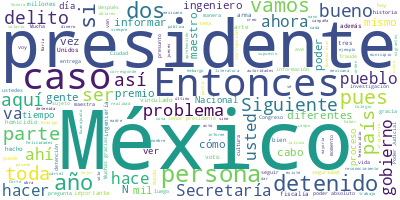

Source data for this figure (header and first rows):
Participante, Texto, Sentimiento, Palabras, Dia, Mes, Anio
PRESIDENTE ANDRES MANUEL LOPEZ OBRADOR, Muy buenos días., 0.0, 3, 17, 11, 2022
PRESIDENTE ANDRES MANUEL LOPEZ OBRADOR, Bueno, en esta ocasión nos da mucho gust…, 0.0, 44, 17, 11, 2022
PRESIDENTE ANDRES MANUEL LOPEZ OBRADOR, Se ha estado demorando esta entrega por …, 0.0, 76, 17, 11, 2022
PRESIDENTE ANDRES MANUEL LOPEZ OBRADOR, Me piden a veces que no tarde tanto, por…, 0.0, 53, 17, 11, 2022
PRESIDENTE ANDRES MANUEL LOPEZ OBRADOR, Entonces, bienvenidos todas, todos., 0.0, 4, 17, 11, 2022
PRESIDENTE ANDRES MANUEL LOPEZ OBRADOR, Al final, vamos a dar a conocer una secc…, 0.0, 60, 17, 11, 2022
PRESIDENTE ANDRES MANUEL LOPEZ OBRADOR, Entonces, vamos a darle la palabra a qui…, 0.0, 14, 17, 11, 2022
MODERADOR, Buenos días. Bienvenidos a la ceremonia …, 0.0, 42, 17, 11, 2022
MODERADOR, Es un gusto para la secretaría de Cultur…, 0.0, 41, 17, 11, 2022
MODERADOR, Corresponde el premio en la disciplina d…, 0.0, 22, 17, 11, 2022
MODERADOR, En el campo 3, de historia, ciencias soc…, 0.0, 48, 17, 11, 2022
MODERADOR, En el campo 4, de artes y tradiciones po…, 0.0, 23, 17, 11, 2022
MODERADOR, Un reconocimiento especial a la maestra …, 0.0, 15, 17, 11, 2022
MODERADOR, Pasamos ahora al año 2021, y en primer t…, 0.0, 35, 17, 11, 2022
MODERADOR, En el campo 3, de la historia, las cienc…, 0.0, 30, 17, 11, 2022
MODERADOR, El campo 4, de artes y tradiciones popul…, 0.0, 110, 17, 11, 2022
MODERADOR, Por último, el ganador del premio 2021, …, 0.0, 37, 17, 11, 2022
OSCAR MARIO OLIVA RUIZ, Andrés Manuel López Obrador, presidente …, 0.0, 8, 17, 11, 2022
OSCAR MARIO OLIVA RUIZ, Amigas, amigos., 0.0, 2, 17, 11, 2022
OSCAR MARIO OLIVA RUIZ, Para nosotros recibir hoy de manos del p…, 0.0, 88, 17, 11, 2022
OSCAR MARIO OLIVA RUIZ, Las preguntas acerca de ¿quiénes somos?,…, 0.0, 91, 17, 11, 2022
OSCAR MARIO OLIVA RUIZ, Al preguntar, repasamos el mundo, repens…, 0.0, 96, 17, 11, 2022
OSCAR MARIO OLIVA RUIZ, Sabemos, como todos, que en este univers…, 0.0, 95, 17, 11, 2022
OSCAR MARIO OLIVA RUIZ, Queremos que el yo épico que Walt Whitma…, 0.0, 36, 17, 11, 2022
OSCAR MARIO OLIVA RUIZ, Gracias., 0.0, 1, 17, 11, 2022
MODERADOR, Muchas gracias, maestro., 0.0, 3, 17, 11, 2022
MODERADOR, A continuación, vamos a ver un breve vid…, 0.0, 15, 17, 11, 2022
PREGUNTA, El Premio Nacional de Artes y Literatura…, 0.0, 32, 17, 11, 2022
PREGUNTA, En el campo de la lingüística y literatu…, 0.0, 46, 17, 11, 2022
PREGUNTA, En bellas artes a Manuel de Jesús Hernán…, 0.0, 34, 17, 11, 2022
PREGUNTA, En ciencias sociales y filosofía, a Alfr…, 0.0, 47, 17, 11, 2022
PREGUNTA, En artes y tradiciones populares, a Mari…, 0.0, 52, 17, 11, 2022
PREGUNTA, A Bertha Cecilia Navarro y Solares, orig…, 0.0, 37, 17, 11, 2022
PREGUNTA, En el campo de la lingüística y literatu…, 0.0, 60, 17, 11, 2022
PREGUNTA, En bellas artes, a Sergio Ismael Cárdena…, 0.0, 28, 17, 11, 2022
PREGUNTA, En ciencias sociales y filosofía, a Fern…, 0.0, 41, 17, 11, 2022
PREGUNTA, En artes y tradiciones populares, al Col…, 0.0, 41, 17, 11, 2022
MODERADOR, Felicidades a todas y a todos ellos., 0.0, 7, 17, 11, 2022
MODERADOR, A continuación, procederemos a la entreg…, 0.0, 39, 17, 11, 2022
JOSE ALFONSO DOMINGUEZ GIL, Buenos días, señor presidente, licenciad…, 0.0, 17, 17, 11, 2022
JOSE ALFONSO DOMINGUEZ GIL, Para la Unión Mexicana de Asociaciones d…, 0.0, 54, 17, 11, 2022
JOSE ALFONSO DOMINGUEZ GIL, Tomando la premisa de nuestro señor pres…, 0.0, 25, 17, 11, 2022
JOSE ALFONSO DOMINGUEZ GIL, México no sería lo que es sin las aporta…, 0.0, 58, 17, 11, 2022
JOSE ALFONSO DOMINGUEZ GIL, Desde su fundación como Real Seminario d…, 0.0, 35, 17, 11, 2022
JOSE ALFONSO DOMINGUEZ GIL, Felicidades a la UNAM y, en especial, a …, 0.0, 12, 17, 11, 2022
JOSE ALFONSO DOMINGUEZ GIL, Hoy deseamos reconocer a cinco asociacio…, 0.0, 38, 17, 11, 2022
JOSE ALFONSO DOMINGUEZ GIL, A la Sociedad Geológica Mexicana, que cu…, 0.0, 16, 17, 11, 2022
JOSE ALFONSO DOMINGUEZ GIL, A la Asociación Mexicana de Ingenieros M…, 0.0, 15, 17, 11, 2022
JOSE ALFONSO DOMINGUEZ GIL, Reconocemos al Colegio de Ingenieros Mil…, 0.0, 20, 17, 11, 2022
JOSE ALFONSO DOMINGUEZ GIL, Reconocemos también al Colegio de Ingeni…, 0.0, 18, 17, 11, 2022
JOSE ALFONSO DOMINGUEZ GIL, Finalmente, uno de los colegios más exit…, 0.0, 50, 17, 11, 2022
JOSE ALFONSO DOMINGUEZ GIL, Quiero agradecer al señor presidente, al…, 0.0, 65, 17, 11, 2022
JOSE ALFONSO DOMINGUEZ GIL, No solamente estas asociaciones se hacen…, 0.0, 33, 17, 11, 2022
JOSE ALFONSO DOMINGUEZ GIL, Es nuestra convicción y obligación traba…, 0.0, 30, 17, 11, 2022
JOSE ALFONSO DOMINGUEZ GIL, La ingeniería no tiene colores, se manif…, 0.0, 52, 17, 11, 2022
JOSE ALFONSO DOMINGUEZ GIL, Le solicitamos continuar apoyando al gre…, 0.0, 46, 17, 11, 2022
JOSE ALFONSO DOMINGUEZ GIL, Que, conforme a lo previsto en la ley, l…, 0.0, 18, 17, 11, 2022
JOSE ALFONSO DOMINGUEZ GIL, Que seamos un verdadero apoyo, porque cu…, 0.0, 23, 17, 11, 2022
JOSE ALFONSO DOMINGUEZ GIL, Todo esto para lograr mejores resultados…, 0.0, 8, 17, 11, 2022
JOSE ALFONSO DOMINGUEZ GIL, Todos los que estamos aquí reconocemos e…, 0.0, 52, 17, 11, 2022
... 357 more rows
